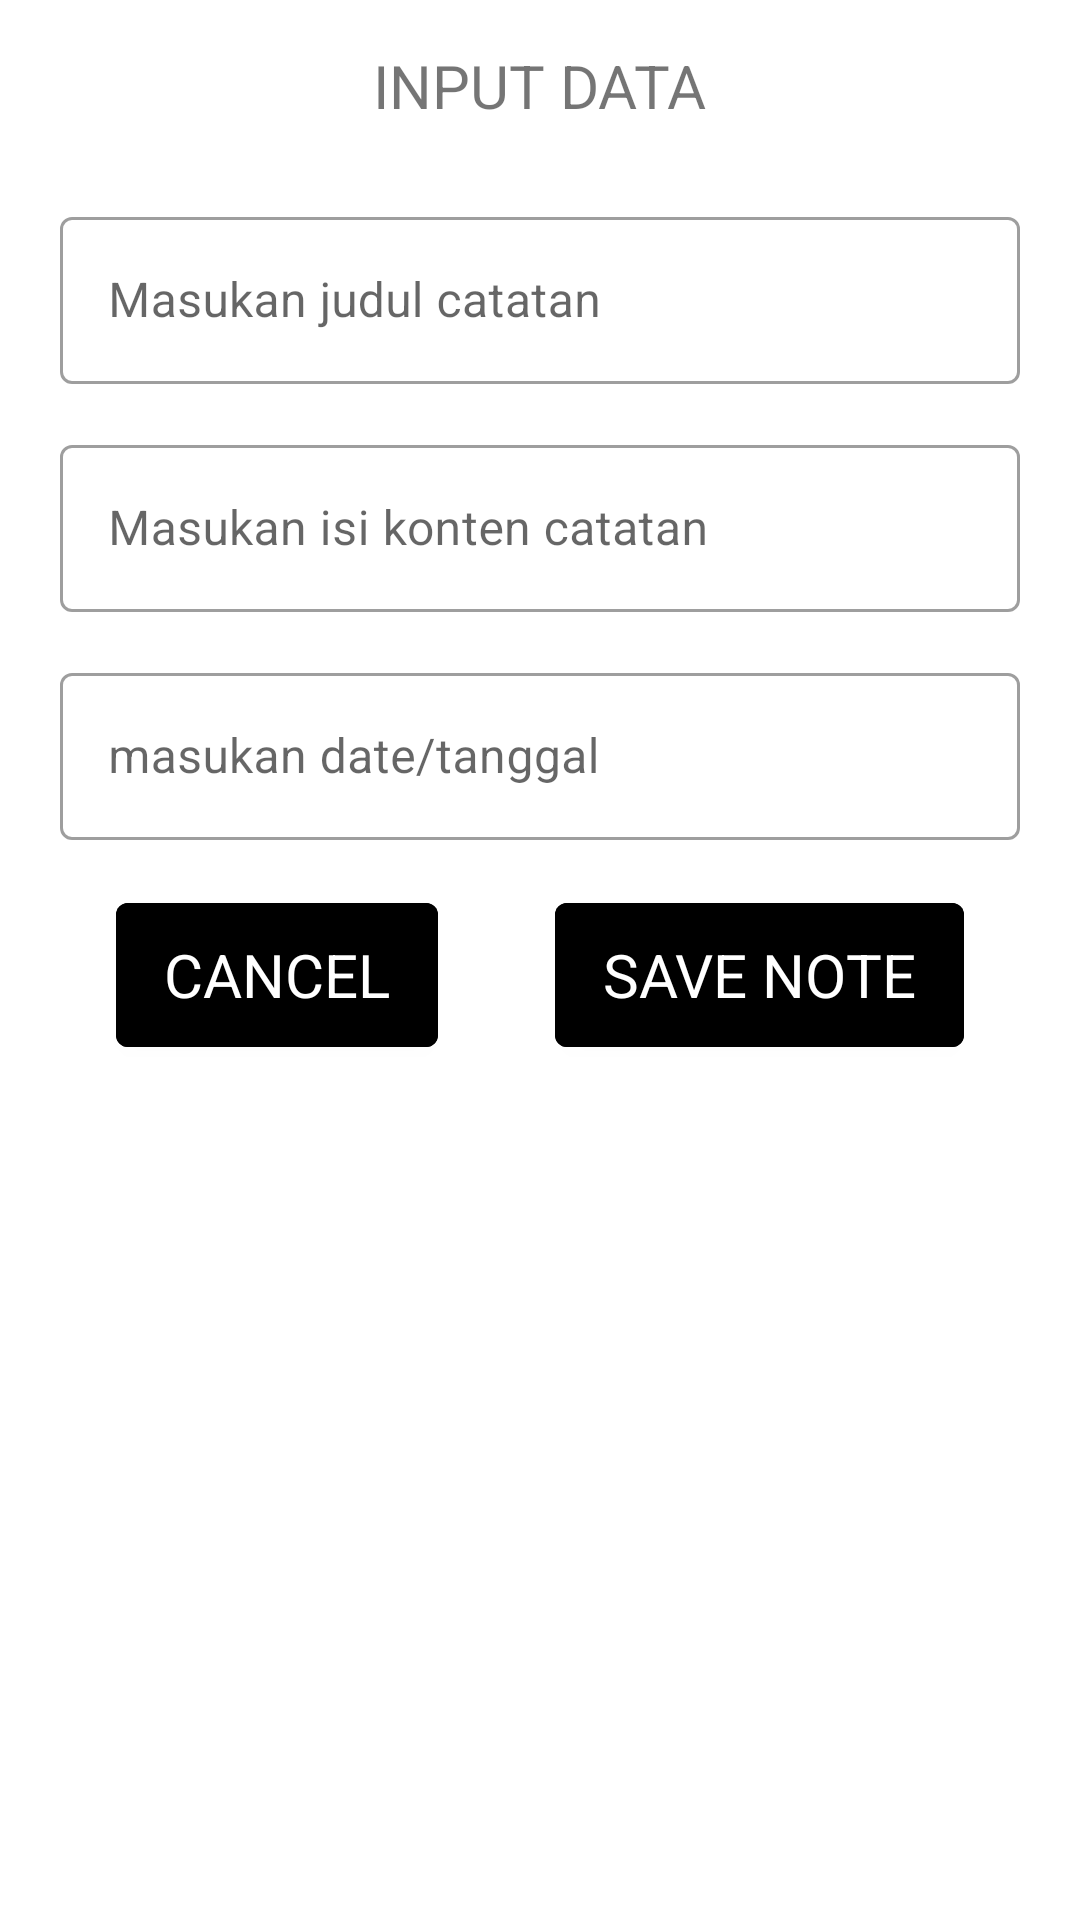

Reconstruct the res/layout file that produces this screen, plus the resources it refers to.
<!-- AndroidManifest.xml: application theme Theme.ChallengeChapterEmpat -->
<!-- res/layout/fragment_add_note.xml -->
<?xml version="1.0" encoding="utf-8"?>
<layout xmlns:android="http://schemas.android.com/apk/res/android"
    xmlns:tools="http://schemas.android.com/tools"
    xmlns:app="http://schemas.android.com/apk/res-auto">

    <data>
        <variable
            name="onClick"
            type="com.example.challengechapterempat.ui.AddNoteFragment" />
    </data>

    <ScrollView
        android:layout_width="match_parent"
        android:layout_height="wrap_content">

        <androidx.constraintlayout.widget.ConstraintLayout
            android:layout_width="match_parent"
            android:layout_height="wrap_content"
            tools:context=".ui.AddNoteFragment">

            <TextView
                android:id="@+id/tv_title_add"
                android:layout_width="wrap_content"
                android:layout_height="wrap_content"
                android:layout_marginTop="15dp"
                android:text="@string/input_data"
                android:textAllCaps="true"
                android:textColor="@color/sakura"
                android:textSize="20sp"
                app:layout_constraintEnd_toEndOf="parent"
                app:layout_constraintStart_toStartOf="parent"
                app:layout_constraintTop_toTopOf="parent" />

            <com.google.android.material.textfield.TextInputLayout
                android:id="@+id/outlinedTextField"
                style="@style/Widget.MaterialComponents.TextInputLayout.OutlinedBox"
                android:layout_width="match_parent"
                android:layout_height="wrap_content"
                android:layout_marginStart="20dp"
                android:layout_marginTop="25dp"
                android:layout_marginEnd="20dp"
                app:layout_constraintEnd_toEndOf="parent"
                app:layout_constraintStart_toStartOf="parent"
                app:layout_constraintTop_toBottomOf="@+id/tv_title_add">

                <com.google.android.material.textfield.TextInputEditText
                    android:id="@+id/et_judul_add"
                    android:layout_width="match_parent"
                    android:layout_height="wrap_content"
                    android:hint="@string/masukan_judul_catatan"
                    android:inputType="text" />
            </com.google.android.material.textfield.TextInputLayout>

            <com.google.android.material.textfield.TextInputLayout
                android:id="@+id/outlinedTextField2"
                style="@style/Widget.MaterialComponents.TextInputLayout.OutlinedBox"
                android:layout_width="match_parent"
                android:layout_height="wrap_content"
                android:layout_marginStart="20dp"
                android:layout_marginTop="15dp"
                android:layout_marginEnd="20dp"
                app:layout_constraintEnd_toEndOf="parent"
                app:layout_constraintStart_toStartOf="parent"
                app:layout_constraintTop_toBottomOf="@+id/outlinedTextField">

                <com.google.android.material.textfield.TextInputEditText
                    android:id="@+id/et_content_add"
                    android:layout_width="match_parent"
                    android:layout_height="wrap_content"
                    android:hint="@string/masukan_isi_konten_catatan"
                    android:inputType="textMultiLine" />
            </com.google.android.material.textfield.TextInputLayout>

            <com.google.android.material.textfield.TextInputLayout
                android:id="@+id/outlinedTextField3"
                style="@style/Widget.MaterialComponents.TextInputLayout.OutlinedBox"
                android:layout_width="match_parent"
                android:layout_height="wrap_content"
                android:layout_marginStart="20dp"
                android:layout_marginTop="15dp"
                android:layout_marginEnd="20dp"
                app:layout_constraintEnd_toEndOf="parent"
                app:layout_constraintStart_toStartOf="parent"
                app:layout_constraintTop_toBottomOf="@+id/outlinedTextField2">

                <com.google.android.material.textfield.TextInputEditText
                    android:id="@+id/et_date_add"
                    android:layout_width="match_parent"
                    android:layout_height="wrap_content"
                    android:hint="@string/masukan_date_tanggal"
                    android:inputType="date" />
            </com.google.android.material.textfield.TextInputLayout>

            <com.google.android.material.button.MaterialButton
                android:id="@+id/btn_save_add"
                style="@style/Widget.MaterialComponents.TextInputLayout.OutlinedBox"
                android:layout_width="wrap_content"
                android:layout_height="60dp"
                android:layout_marginTop="15dp"
                android:backgroundTint="@color/sakura"
                android:text="@string/save_note"
                android:onClick="@{()->onClick.saveAdd()}"
                android:textAllCaps="true"
                android:textSize="20sp"
                app:layout_constraintEnd_toEndOf="parent"
                app:layout_constraintStart_toEndOf="@+id/btn_cancel_add"
                app:layout_constraintTop_toBottomOf="@+id/outlinedTextField3" />

            <com.google.android.material.button.MaterialButton
                android:id="@+id/btn_cancel_add"
                style="@style/Widget.MaterialComponents.TextInputLayout.OutlinedBox"
                android:layout_width="wrap_content"
                android:layout_height="60dp"
                android:layout_marginTop="15dp"
                android:backgroundTint="@color/sakura"
                android:text="@string/cancel"
                android:onClick="@{()->onClick.cancelAdd()}"
                android:textAllCaps="true"
                android:textSize="20sp"
                app:layout_constraintEnd_toStartOf="@+id/btn_save_add"
                app:layout_constraintStart_toStartOf="parent"
                app:layout_constraintTop_toBottomOf="@+id/outlinedTextField3" />

        </androidx.constraintlayout.widget.ConstraintLayout>
    </ScrollView>
</layout>
<!-- resources referenced by this layout -->
<resources>
  <string name="cancel">Cancel</string>
  <string name="input_data">Input Data</string>
  <string name="masukan_date_tanggal">masukan date/tanggal</string>
  <string name="masukan_isi_konten_catatan">Masukan isi konten catatan</string>
  <string name="masukan_judul_catatan">Masukan judul catatan</string>
  <string name="save_note">save note</string>
  <style name="Theme.ChallengeChapterEmpat" parent="Theme.MaterialComponents.DayNight.NoActionBar">
          
          <item name="colorPrimary">@color/purple_500</item>
          <item name="colorPrimaryVariant">@color/purple_700</item>
          <item name="colorOnPrimary">@color/white</item>
          
          <item name="colorSecondary">@color/teal_200</item>
          <item name="colorSecondaryVariant">@color/teal_700</item>
          <item name="colorOnSecondary">@color/black</item>
          
          <item name="android:statusBarColor">?attr/colorPrimaryVariant</item>
          
      </style>
  <color name="purple_500">#FF6200EE</color>
  <color name="purple_700">#FF3700B3</color>
  <color name="white">#FFFFFFFF</color>
  <color name="teal_200">#FF03DAC5</color>
  <color name="teal_700">#FF018786</color>
  <color name="black">#FF000000</color>
</resources>
